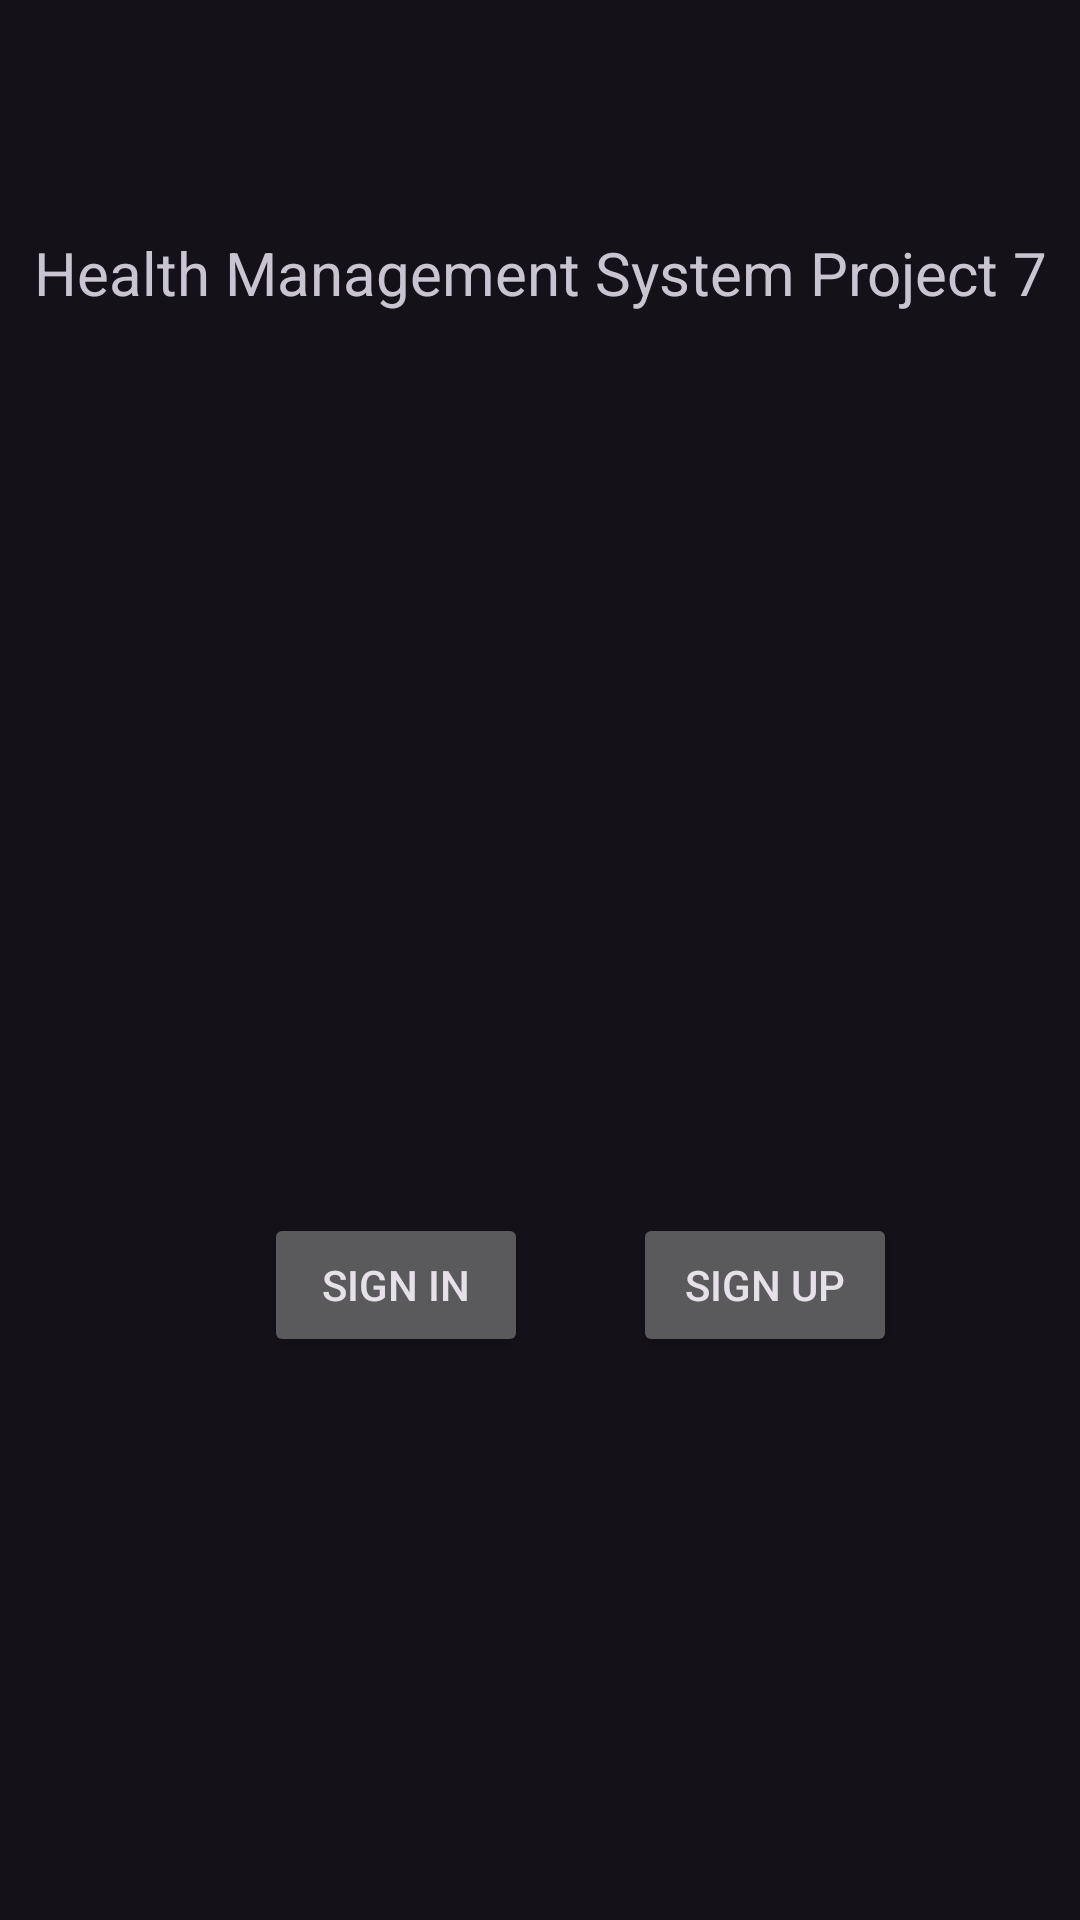

The Android layout XML behind this screen, and the referenced resources:
<!-- AndroidManifest.xml: application theme Theme.Material3.Dark -->
<!-- res/layout/activity_main.xml -->
<?xml version="1.0" encoding="utf-8"?>
<androidx.constraintlayout.widget.ConstraintLayout xmlns:android="http://schemas.android.com/apk/res/android"
    xmlns:app="http://schemas.android.com/apk/res-auto"
    xmlns:tools="http://schemas.android.com/tools"
    android:layout_width="match_parent"
    android:layout_height="match_parent"
    tools:context="com.quantumSamurais.hams.MainActivity">

    <TextView
        android:id="@+id/textView2"
        android:layout_width="wrap_content"
        android:layout_height="wrap_content"
        android:text="Health Management System Project 7"
        android:textSize="20sp"
        android:textAlignment="center"
        app:layout_constraintBottom_toBottomOf="parent"
        app:layout_constraintEnd_toEndOf="parent"
        app:layout_constraintHorizontal_bias="0.493"
        app:layout_constraintStart_toStartOf="parent"
        app:layout_constraintTop_toTopOf="parent"
        app:layout_constraintVertical_bias="0.126" />

    <Button
        android:id="@+id/signInBtnMain"
        android:layout_width="wrap_content"
        android:layout_height="wrap_content"
        android:layout_marginStart="88dp"
        android:layout_marginTop="300dp"
        android:text="Sign In"
        app:layout_constraintBottom_toBottomOf="parent"
        app:layout_constraintStart_toStartOf="parent"
        app:layout_constraintTop_toBottomOf="@+id/textView2"
        app:layout_constraintVertical_bias="0.0" />


    <Button
        android:id="@+id/signUpBtnMain"
        android:layout_width="wrap_content"
        android:layout_height="wrap_content"
        android:layout_marginStart="150dp"
        android:layout_marginTop="300dp"
        android:text="Sign Up"
        app:layout_constraintBottom_toBottomOf="parent"
        app:layout_constraintEnd_toEndOf="parent"
        app:layout_constraintStart_toStartOf="parent"
        app:layout_constraintTop_toBottomOf="@+id/textView2"
        app:layout_constraintVertical_bias="0.0" />
</androidx.constraintlayout.widget.ConstraintLayout>
<!-- resources referenced by this layout -->
<resources>

</resources>
